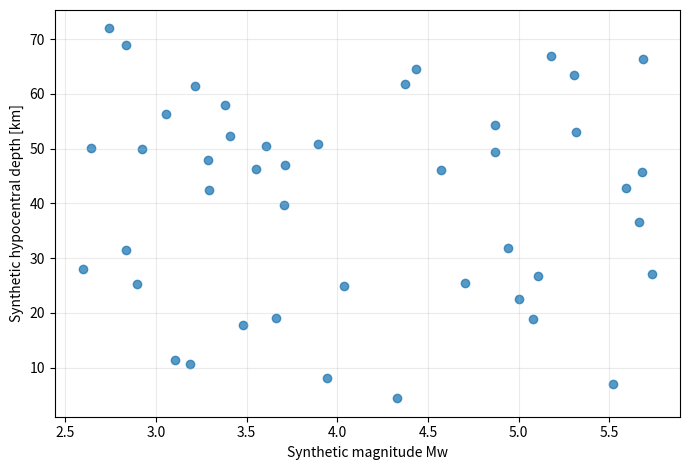

Reproduce this figure in Python.
import numpy as np
import pandas as pd
import matplotlib.pyplot as plt

rng = np.random.default_rng(2026)
n=45
dates = pd.date_range("2025-01-01",periods=n,freq="10D")
df = pd.DataFrame({"event_id": [f"SYN-{i:03d}" for i in range(n)],"date": dates,"latitude": -5 + rng.normal(0, 1., n),"longitude": -74 + rng.normal(0, 1.5, n),"depth_km": rng.uniform(2, 75, n),"magnitude_Mw": rng.uniform(2.5, 5.8, n)})
df.loc[4,"depth_km"]=np.nan
df = pd.concat([df,df.iloc[[1]]],ignore_index=True) # synthetic duplicate event

duplicates = df.duplicated("event_id",keep=False)
qc = pd.DataFrame({"check": ["Total rows","Unique IDs","Rows with duplicated event ID","Rows with any missing values"],"count":[len(df),df.event_id.nunique(),int(duplicates.sum()),int(df.isna().any(axis=1).sum())]})
print(qc.to_string(index=False))
clean = df.drop_duplicates(subset=["event_id"]).dropna().copy()
print(f"Valid rows after basic checks: {len(clean)}")

fig,ax=plt.subplots(figsize=(7,4.8))
ax.scatter(clean["magnitude_Mw"],clean["depth_km"],alpha=.75)
ax.set_xlabel("Synthetic magnitude Mw");ax.set_ylabel("Synthetic hypocentral depth [km]");ax.grid(alpha=.25)
plt.tight_layout();plt.show()
